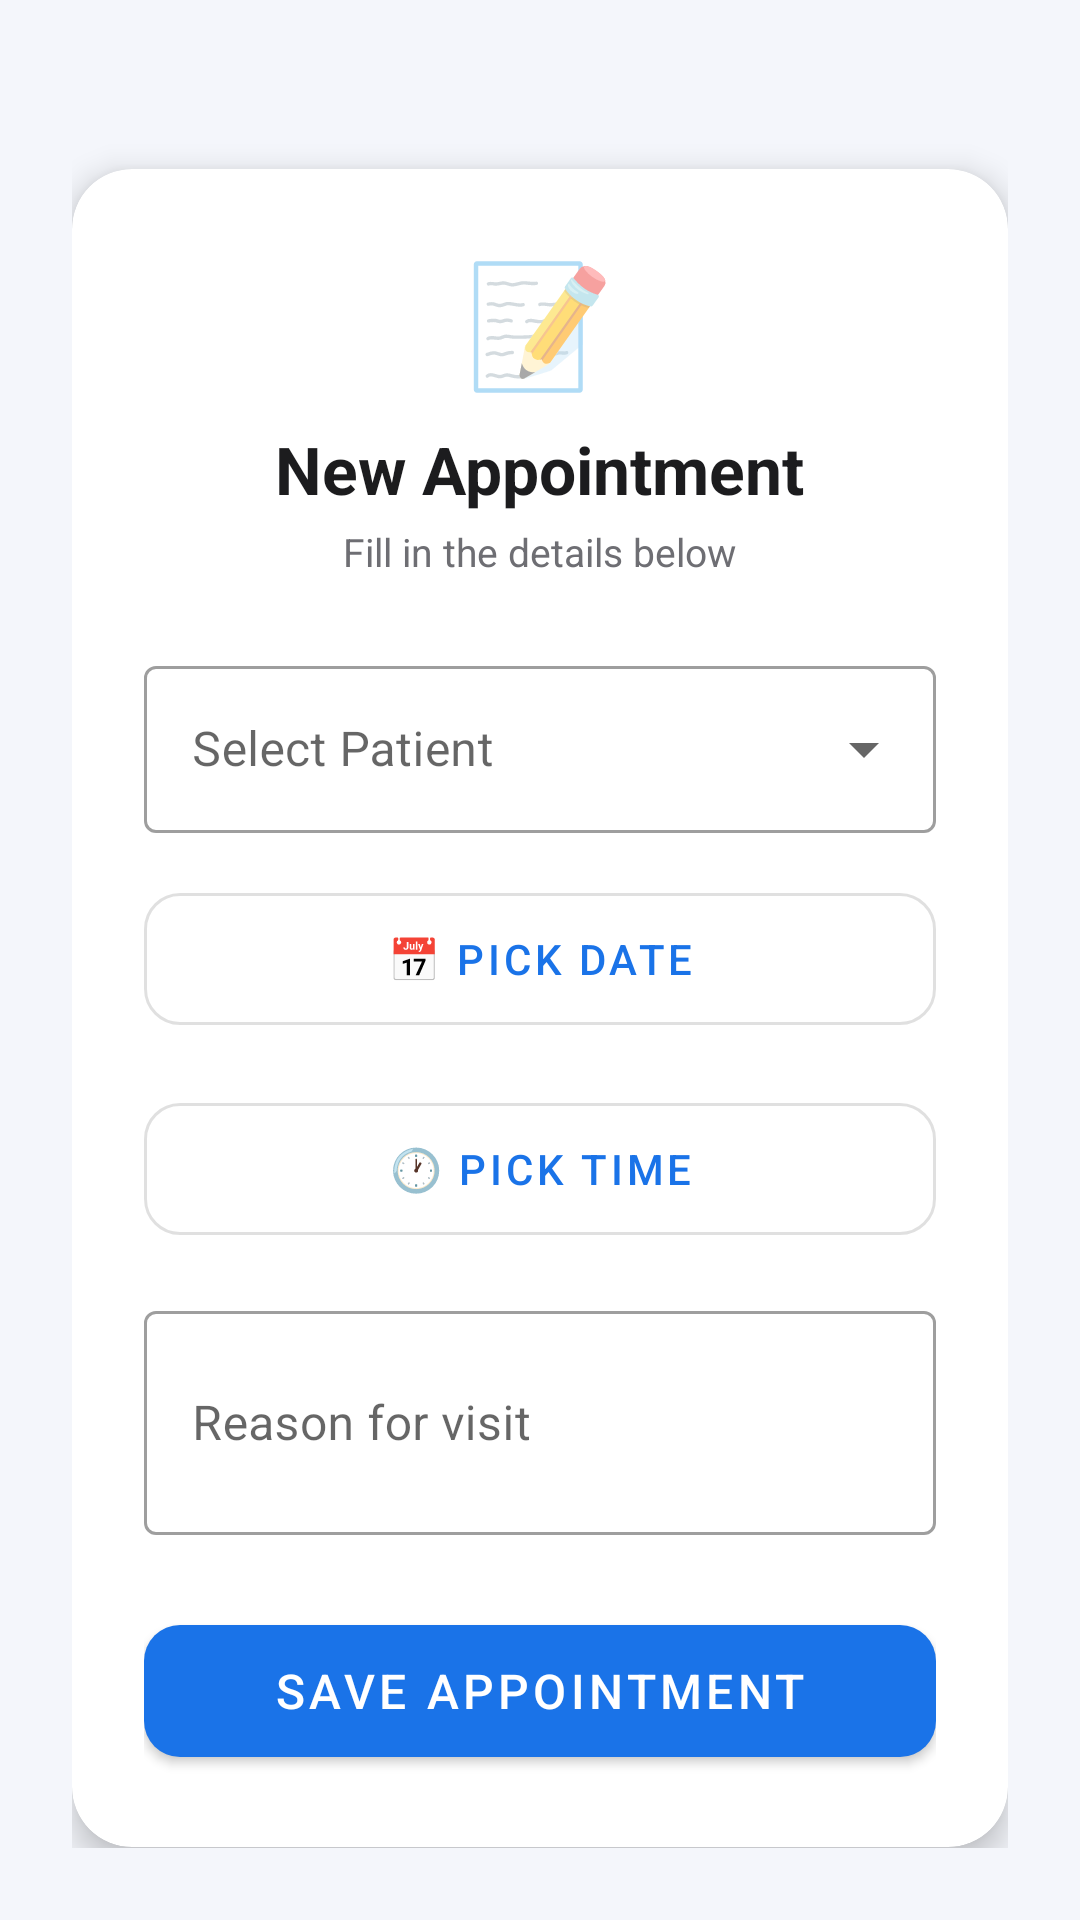

The Android layout XML behind this screen, and the referenced resources:
<!-- AndroidManifest.xml: activity theme Theme.CareSync.NoActionBar -->
<!-- res/layout/activity_add_appointment.xml -->
<?xml version="1.0" encoding="utf-8"?>
<ScrollView
    xmlns:android="http://schemas.android.com/apk/res/android"
    xmlns:app="http://schemas.android.com/apk/res-auto"
    android:layout_width="match_parent"
    android:layout_height="match_parent"
    android:background="@color/background"
    android:fillViewport="true">

    <LinearLayout
        android:layout_width="match_parent"
        android:layout_height="wrap_content"
        android:orientation="vertical"
        android:gravity="center"
        android:padding="24dp"
        android:layout_gravity="center">

        
        <androidx.cardview.widget.CardView
            android:layout_width="match_parent"
            android:layout_height="wrap_content"
            android:layout_marginTop="32dp"
            app:cardCornerRadius="20dp"
            app:cardElevation="6dp"
            app:cardBackgroundColor="@color/white">

            <LinearLayout
                android:layout_width="match_parent"
                android:layout_height="wrap_content"
                android:orientation="vertical"
                android:padding="24dp"
                android:gravity="center_horizontal">

                
                <TextView
                    android:layout_width="wrap_content"
                    android:layout_height="wrap_content"
                    android:text="📝"
                    android:textSize="40sp"
                    android:layout_marginBottom="8dp"/>

                
                <TextView
                    android:layout_width="wrap_content"
                    android:layout_height="wrap_content"
                    android:text="New Appointment"
                    android:textSize="22sp"
                    android:textStyle="bold"
                    android:textColor="@color/text_primary"
                    android:layout_marginBottom="4dp"/>

                
                <TextView
                    android:layout_width="wrap_content"
                    android:layout_height="wrap_content"
                    android:text="Fill in the details below"
                    android:textSize="13sp"
                    android:textColor="@color/text_secondary"
                    android:layout_marginBottom="24dp"/>

                
                <com.google.android.material.textfield.TextInputLayout
                    android:id="@+id/tilPatient"
                    style="@style/Widget.MaterialComponents.TextInputLayout.OutlinedBox.ExposedDropdownMenu"
                    android:layout_width="match_parent"
                    android:layout_height="wrap_content"
                    android:hint="Select Patient"
                    android:layout_marginBottom="14dp">
                    <AutoCompleteTextView
                        android:id="@+id/actvPatient"
                        android:layout_width="match_parent"
                        android:layout_height="wrap_content"
                        android:inputType="text"/>
                </com.google.android.material.textfield.TextInputLayout>

                
                <com.google.android.material.button.MaterialButton
                    android:id="@+id/btnPickDate"
                    style="@style/Widget.MaterialComponents.Button.OutlinedButton"
                    android:layout_width="match_parent"
                    android:layout_height="56dp"
                    android:text="📅 Pick Date"
                    android:layout_marginBottom="14dp"
                    app:cornerRadius="12dp"/>

                
                <com.google.android.material.button.MaterialButton
                    android:id="@+id/btnPickTime"
                    style="@style/Widget.MaterialComponents.Button.OutlinedButton"
                    android:layout_width="match_parent"
                    android:layout_height="56dp"
                    android:text="🕐 Pick Time"
                    android:layout_marginBottom="14dp"
                    app:cornerRadius="12dp"/>

                
                <com.google.android.material.textfield.TextInputLayout
                    android:id="@+id/tilReason"
                    style="@style/Widget.MaterialComponents.TextInputLayout.OutlinedBox"
                    android:layout_width="match_parent"
                    android:layout_height="wrap_content"
                    android:hint="Reason for visit"
                    android:layout_marginBottom="24dp">
                    <com.google.android.material.textfield.TextInputEditText
                        android:id="@+id/etReason"
                        android:layout_width="match_parent"
                        android:layout_height="wrap_content"
                        android:inputType="textMultiLine"
                        android:minLines="2"/>
                </com.google.android.material.textfield.TextInputLayout>

                
                <com.google.android.material.button.MaterialButton
                    android:id="@+id/btnSaveAppointment"
                    android:layout_width="match_parent"
                    android:layout_height="56dp"
                    android:text="Save Appointment"
                    android:textSize="16sp"
                    app:cornerRadius="12dp"/>

            </LinearLayout>
        </androidx.cardview.widget.CardView>

    </LinearLayout>
</ScrollView>
<!-- resources referenced by this layout -->
<resources>
  <color name="background">#F4F6FB</color>
  <color name="text_primary">#1C1C1E</color>
  <color name="text_secondary">#6E6E73</color>
  <color name="white">#FFFFFF</color>
  <style name="Theme.CareSync.NoActionBar">
          <item name="windowActionBar">false</item>
          <item name="windowNoTitle">true</item>
      </style>
</resources>
